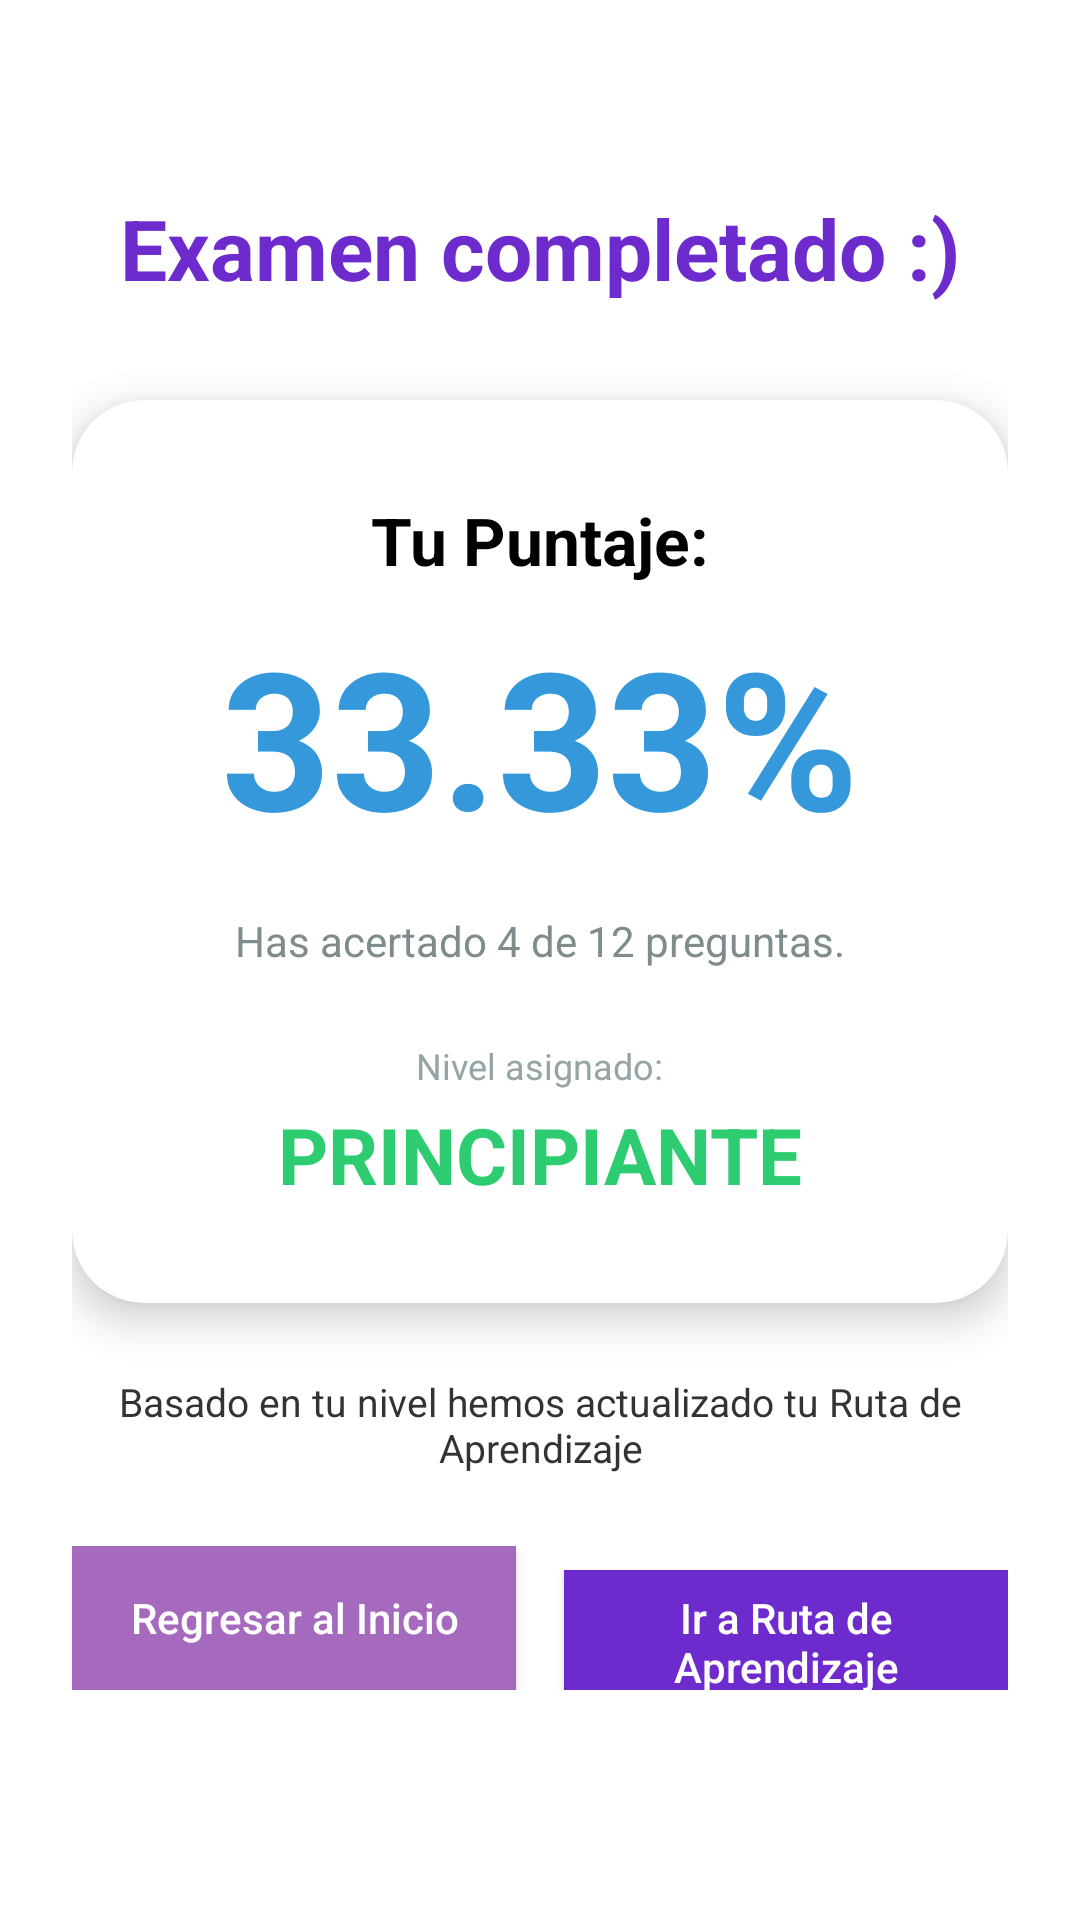

Here is an Android app screen rendered from its layout file. Give the layout XML and the strings, colors and styles it references.
<!-- AndroidManifest.xml: application theme Theme.Blossom -->
<!-- res/layout/activity_resultado_examen.xml -->
<?xml version="1.0" encoding="utf-8"?>
<androidx.constraintlayout.widget.ConstraintLayout xmlns:android="http://schemas.android.com/apk/res/android"
    xmlns:app="http://schemas.android.com/apk/res-auto"
    android:layout_width="match_parent"
    android:layout_height="match_parent"
    android:background="#FFFFFF"
    android:padding="24dp">

    <TextView
        android:id="@+id/tvTituloFelicitacion"
        android:layout_width="wrap_content"
        android:layout_height="wrap_content"
        android:text="Examen completado :)"
        android:textColor="#6D2BCE"
        android:textSize="28sp"
        android:textStyle="bold"
        android:layout_marginTop="40dp"
        app:layout_constraintTop_toTopOf="parent"
        app:layout_constraintStart_toStartOf="parent"
        app:layout_constraintEnd_toEndOf="parent" />

    <androidx.cardview.widget.CardView
        android:id="@+id/cardScore"
        android:layout_width="match_parent"
        android:layout_height="wrap_content"
        android:layout_marginTop="32dp"
        app:cardCornerRadius="24dp"
        app:cardElevation="8dp"
        app:cardBackgroundColor="#FFFFFF"
        app:layout_constraintTop_toBottomOf="@id/tvTituloFelicitacion">

        <LinearLayout
            android:layout_width="match_parent"
            android:layout_height="wrap_content"
            android:orientation="vertical"
            android:gravity="center"
            android:padding="32dp">

            <TextView
                android:layout_width="wrap_content"
                android:layout_height="wrap_content"
                android:text="Tu Puntaje:"
                android:textColor="#000000"
                android:textSize="22sp"
                android:textStyle="bold" />

            <TextView
                android:id="@+id/tvPuntajePorcentaje"
                android:layout_width="wrap_content"
                android:layout_height="wrap_content"
                android:text="33.33%"
                android:textColor="#3498DB"
                android:textSize="64sp"
                android:textStyle="bold"
                android:layout_marginTop="8dp" />

            <TextView
                android:id="@+id/tvResumenPreguntas"
                android:layout_width="wrap_content"
                android:layout_height="wrap_content"
                android:text="Has acertado 4 de 12 preguntas."
                android:textColor="#7F8C8D"
                android:textSize="14sp"
                android:layout_marginTop="16dp" />

            <TextView
                android:layout_width="wrap_content"
                android:layout_height="wrap_content"
                android:text="Nivel asignado:"
                android:textColor="#95A5A6"
                android:textSize="12sp"
                android:layout_marginTop="24dp" />

            <TextView
                android:id="@+id/tvNivelAsignado"
                android:layout_width="wrap_content"
                android:layout_height="wrap_content"
                android:text="PRINCIPIANTE"
                android:textColor="#2ECC71"
                android:textSize="26sp"
                android:textStyle="bold"
                android:layout_marginTop="4dp" />
        </LinearLayout>
    </androidx.cardview.widget.CardView>

    <TextView
        android:id="@+id/tvInfoRuta"
        android:layout_width="match_parent"
        android:layout_height="wrap_content"
        android:text="Basado en tu nivel hemos actualizado tu Ruta de Aprendizaje"
        android:gravity="center"
        android:textColor="#333333"
        android:textSize="13sp"
        android:layout_marginTop="24dp"
        app:layout_constraintTop_toBottomOf="@id/cardScore" />

    <LinearLayout
        android:layout_width="match_parent"
        android:layout_height="wrap_content"
        android:orientation="horizontal"
        android:weightSum="2"
        android:layout_marginTop="24dp"
        app:layout_constraintTop_toBottomOf="@id/tvInfoRuta">

        <androidx.appcompat.widget.AppCompatButton
            android:id="@+id/btnRegresarInicio"
            android:layout_width="0dp"
            android:layout_height="48dp"
            android:layout_weight="1"
            android:layout_marginEnd="8dp"
            android:background="#A569BD"
            android:text="Regresar al Inicio"
            android:textColor="#FFFFFF"
            android:textAllCaps="false" />

        <androidx.appcompat.widget.AppCompatButton
            android:id="@+id/btnIrRuta"
            android:layout_width="0dp"
            android:layout_height="48dp"
            android:layout_weight="1"
            android:layout_marginStart="8dp"
            android:background="#6D2BCE"
            android:text="Ir a Ruta de Aprendizaje"
            android:textColor="#FFFFFF"
            android:textAllCaps="false" />
    </LinearLayout>

</androidx.constraintlayout.widget.ConstraintLayout>
<!-- resources referenced by this layout -->
<resources>
  <style name="Theme.Blossom" parent="Base.Theme.Blossom" />
  <style name="Base.Theme.Blossom" parent="Theme.Material3.DayNight.NoActionBar">
          
          
      </style>
</resources>
